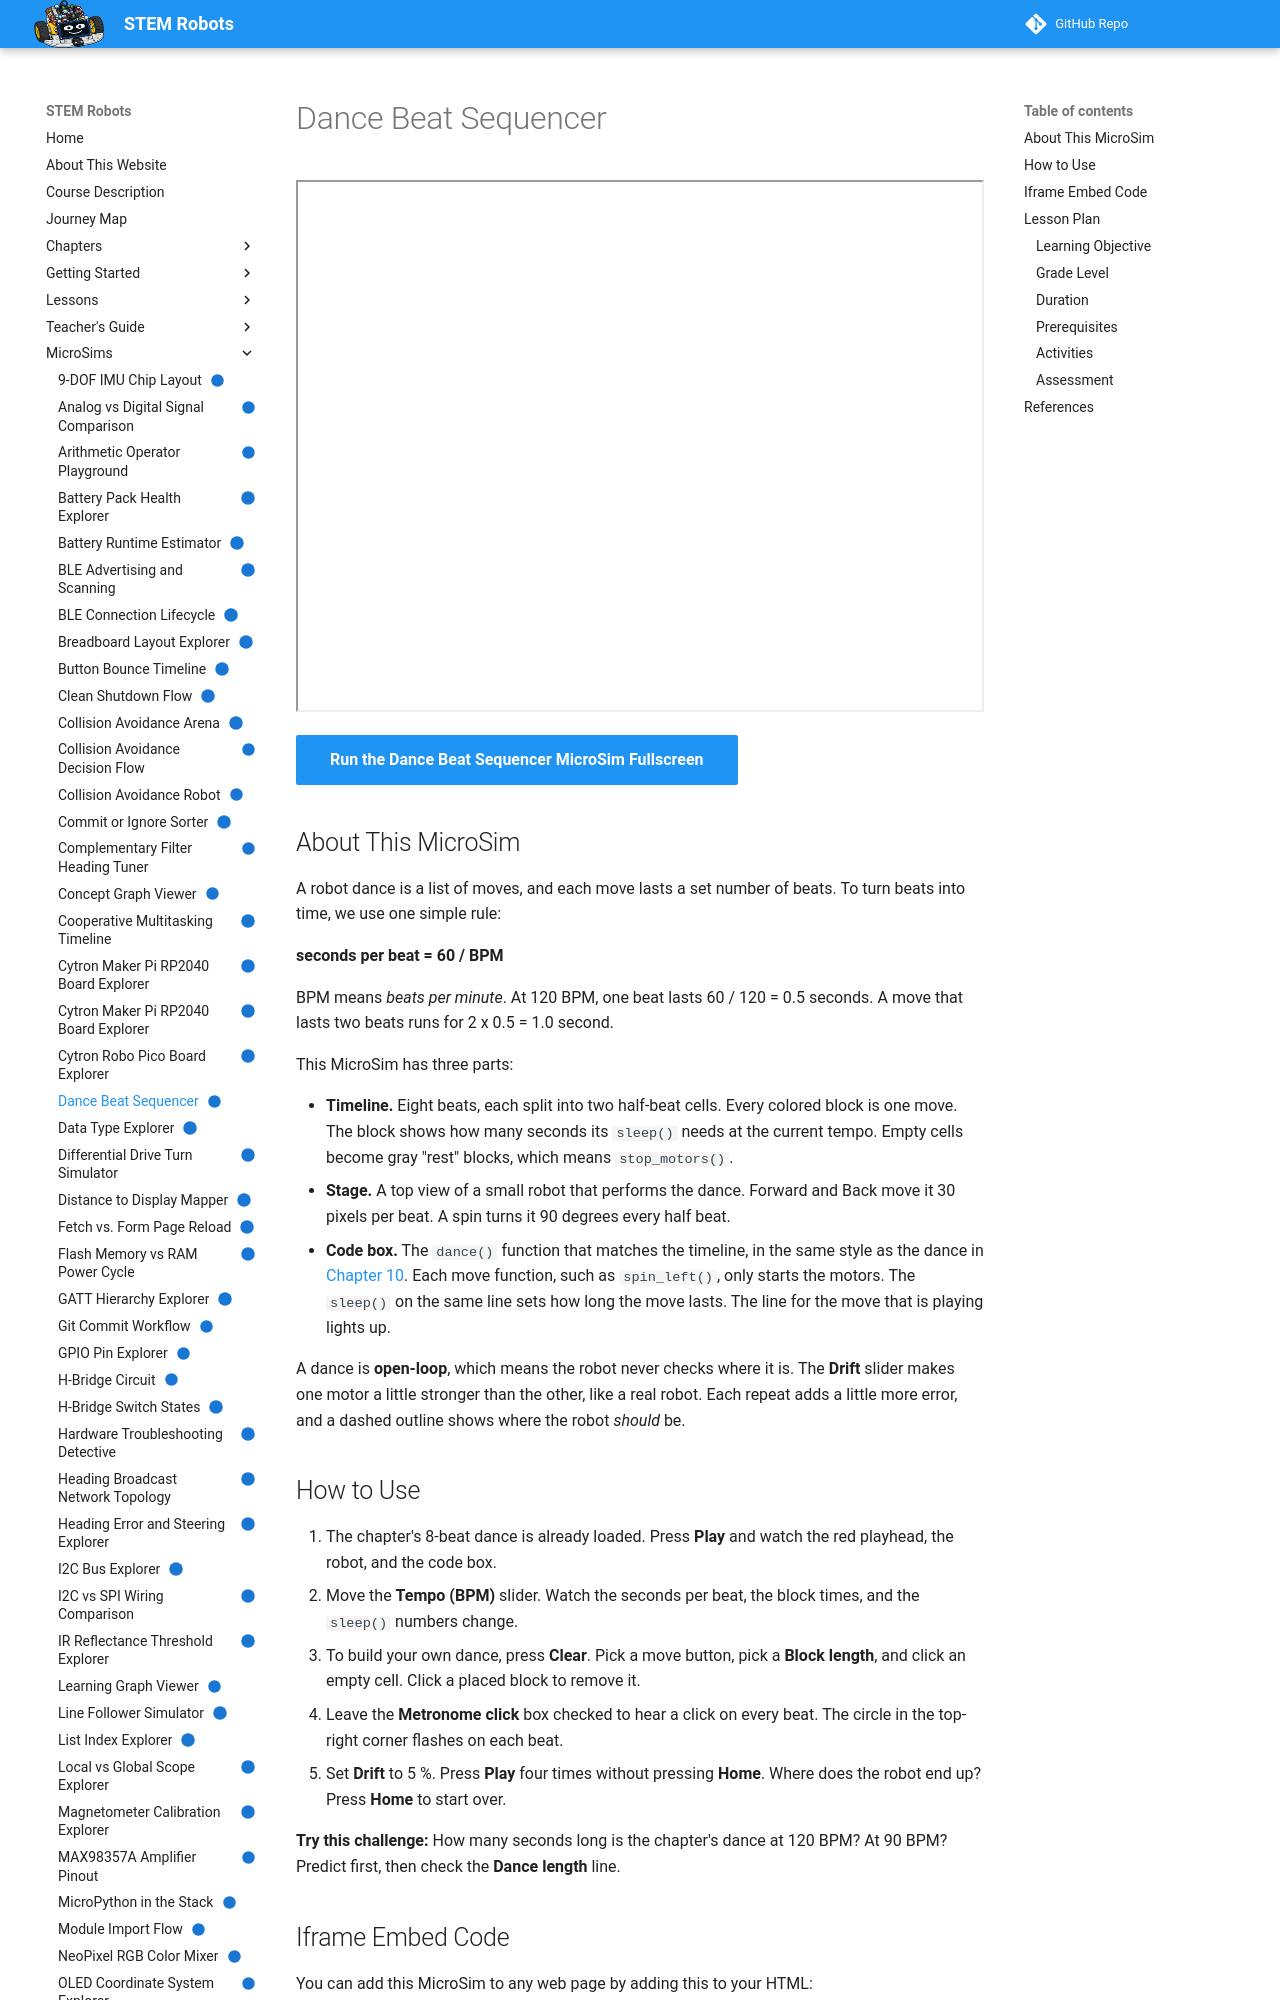

repository: dmccreary/stem-robots · page: sims/dance-beat-sequencer/index.html · generator: mkdocs

---
title: "Dance Beat Sequencer"
description: "An 8-beat timeline where students convert BPM into seconds per beat, arrange timed robot moves, preview the dance, and see the matching dance() code."
image: /sims/dance-beat-sequencer/dance-beat-sequencer.png
og:image: /sims/dance-beat-sequencer/dance-beat-sequencer.png
twitter:image: /sims/dance-beat-sequencer/dance-beat-sequencer.png
social:
   cards: false
quality_score: 100
status: implemented
---

# Dance Beat Sequencer

<iframe src="main.html" height="532px" width="100%" scrolling="no"></iframe>

[Run the Dance Beat Sequencer MicroSim Fullscreen](./main.html){ .md-button .md-button--primary }

## About This MicroSim

A robot dance is a list of moves, and each move lasts a set number of beats.
To turn beats into time, we use one simple rule:

**seconds per beat = 60 / BPM**

BPM means *beats per minute*. At 120 BPM, one beat lasts 60 / 120 = 0.5 seconds.
A move that lasts two beats runs for 2 x 0.5 = 1.0 second.

This MicroSim has three parts:

- **Timeline.** Eight beats, each split into two half-beat cells. Every colored block is one move. The block shows how many seconds its `sleep()` needs at the current tempo. Empty cells become gray "rest" blocks, which means `stop_motors()`.
- **Stage.** A top view of a small robot that performs the dance. Forward and Back move it 30 pixels per beat. A spin turns it 90 degrees every half beat.
- **Code box.** The `dance()` function that matches the timeline, in the same style as the dance in [Chapter 10](../../chapters/10-robot-behaviors-navigation/index.md). Each move function, such as `spin_left()`, only starts the motors. The `sleep()` on the same line sets how long the move lasts. The line for the move that is playing lights up.

A dance is **open-loop**, which means the robot never checks where it is.
The **Drift** slider makes one motor a little stronger than the other, like a real robot.
Each repeat adds a little more error, and a dashed outline shows where the robot *should* be.

## How to Use

1. The chapter's 8-beat dance is already loaded. Press **Play** and watch the red playhead, the robot, and the code box.
2. Move the **Tempo (BPM)** slider. Watch the seconds per beat, the block times, and the `sleep()` numbers change.
3. To build your own dance, press **Clear**. Pick a move button, pick a **Block length**, and click an empty cell. Click a placed block to remove it.
4. Leave the **Metronome click** box checked to hear a click on every beat. The circle in the top-right corner flashes on each beat.
5. Set **Drift** to 5 %. Press **Play** four times without pressing **Home**. Where does the robot end up? Press **Home** to start over.

**Try this challenge:** How many seconds long is the chapter's dance at 120 BPM? At 90 BPM?
Predict first, then check the **Dance length** line.

## Iframe Embed Code

You can add this MicroSim to any web page by adding this to your HTML:

```html
<iframe src="https://dmccreary.github.io/stem-robots/sims/dance-beat-sequencer/main.html"
        height="532px"
        width="100%"
        scrolling="no"></iframe>
```

## Lesson Plan
